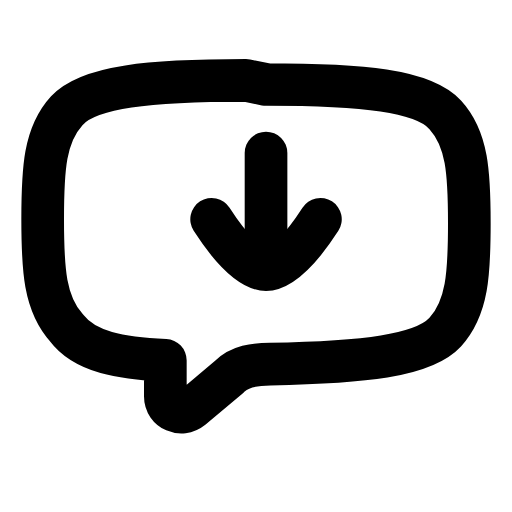
t = 0.00 s
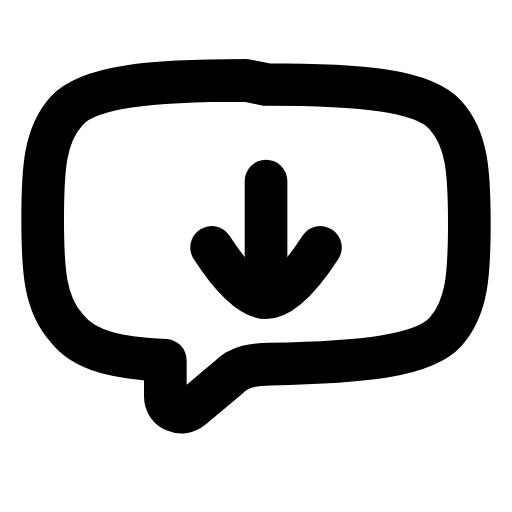
t = 0.21 s
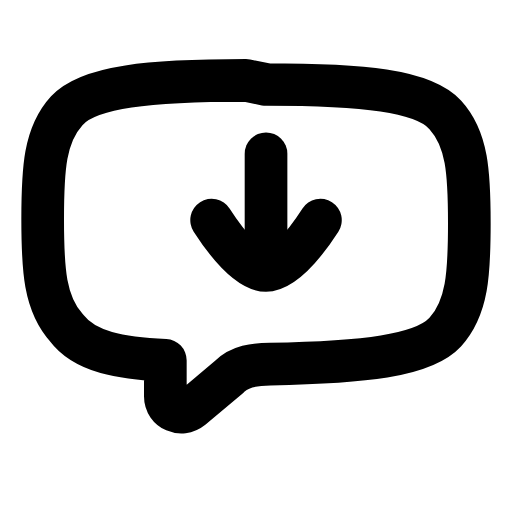
t = 0.46 s
t = 0.68 s: frame unchanged from t = 0.00 s, image omitted
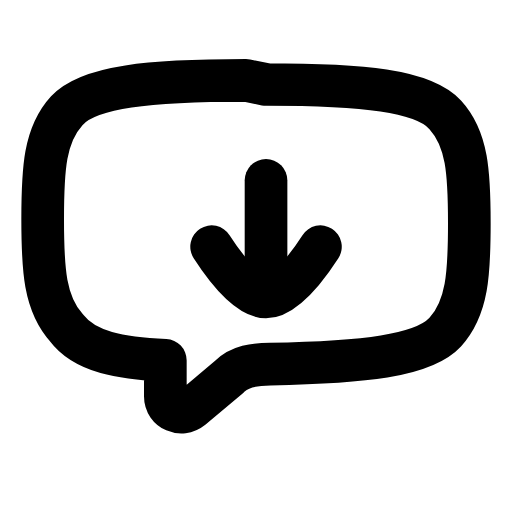
t = 0.96 s
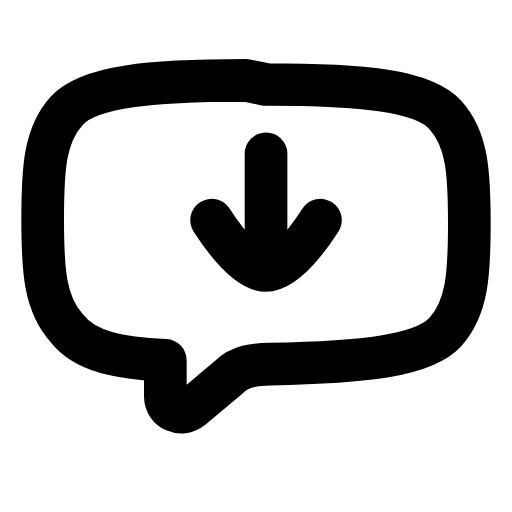
t = 1.17 s

The animated SVG that drew these frames (rendered in a browser with its animation timeline set to each time). Animation: 1 SMIL element (animateTransform=1); one cycle of 1.40 s, repeats indefinitely.

<svg xmlns="http://www.w3.org/2000/svg" width="24" height="24" viewBox="0 0 24 24" fill="none"><path stroke="currentColor" stroke-width="2" stroke-linecap="round" stroke-linejoin="round" fill="none" d="M12.47 3.96C17 3.96 19.83 4.24 20.87 5.38C21.91 6.51 22 8.11 22 10.47S21.91 14.43 20.87 15.57C19.83 16.7 17 16.98 12.66 17.07C11.91 17.07 11.25 17.17 10.77 17.64L8.98 19.15C8.51 19.53 7.75 19.24 7.75 18.58L7.75 16.89C5.68 16.79 3.98 16.51 3.13 15.38C2.09 14.24 2 12.64 2 10.28S2.09 6.32 3.13 5.19C4.17 4.06 7 3.77 11.53 3.77Z"></path><g><animateTransform attributeName="transform" type="translate" values="0 0;0 1.32;0 0;0 0;0 1.32;0 0;0 0" keyTimes="0;0.2025;0.45;0.6;0.765;0.9;1" dur="1.4s" repeatCount="indefinite" calcMode="spline" keySplines="0.16 1 0.3 1;0.16 1 0.3 1;0.16 1 0.3 1;0.16 1 0.3 1;0.16 1 0.3 1;0.16 1 0.3 1"/><line stroke="currentColor" stroke-width="2" stroke-linecap="round" stroke-linejoin="round" fill="none" x1="12.47" y1="7.17" x2="12.47" y2="12.17"></line><path stroke="currentColor" stroke-width="2" stroke-linecap="round" stroke-linejoin="round" fill="none" d="M9.92 10.28C10.77 11.6 11.72 12.64 12.47 12.64S14.17 11.6 15.02 10.28"></path></g></svg>
